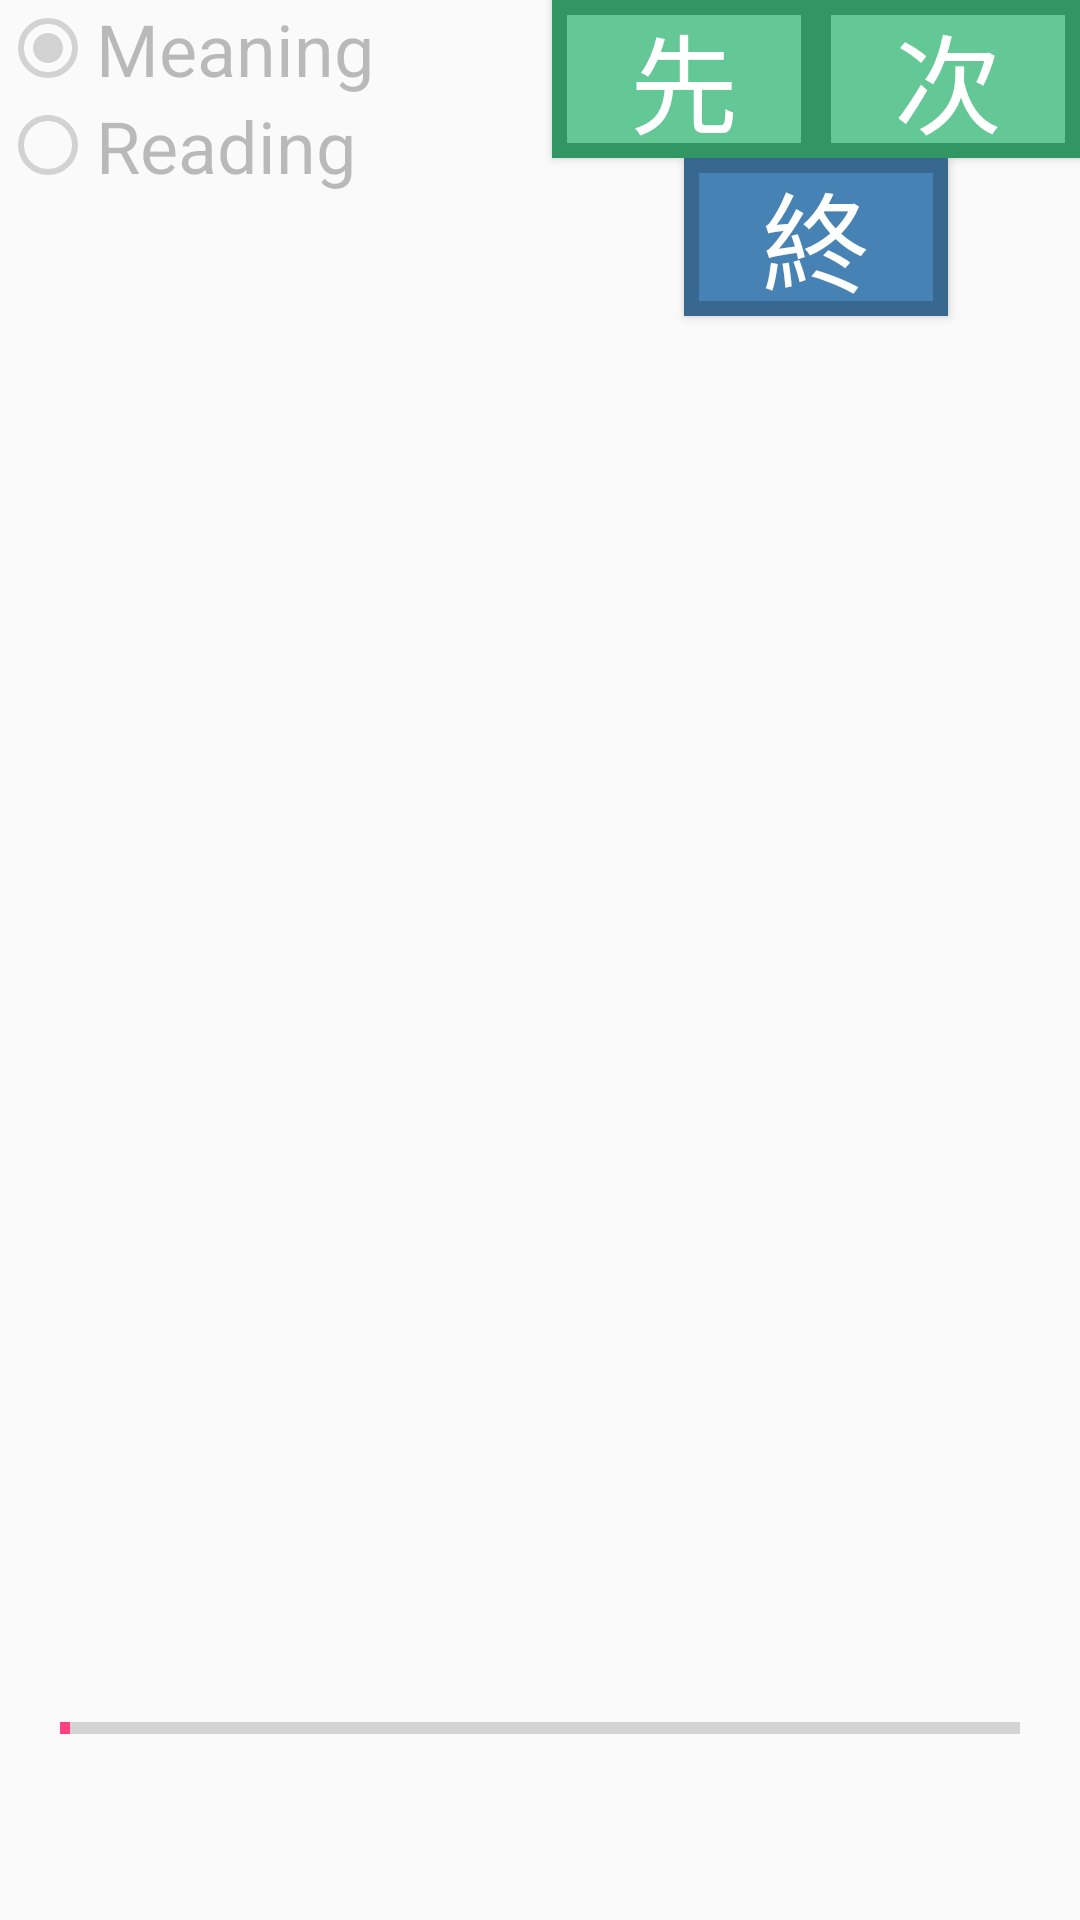

Layout XML and referenced resources for this Android screen:
<!-- AndroidManifest.xml: application theme AppTheme -->
<!-- res/layout/fragment_genki_shiken.xml -->
<?xml version="1.0" encoding="utf-8"?>
<android.support.constraint.ConstraintLayout
    xmlns:android="http://schemas.android.com/apk/res/android"
    xmlns:app="http://schemas.android.com/apk/res-auto"
    xmlns:tools="http://schemas.android.com/tools"
    android:layout_width="match_parent"
    android:layout_height="match_parent">

    <RadioGroup
        android:id="@+id/rg_lesson_focus"
        android:layout_width="wrap_content"
        android:layout_height="wrap_content"
        android:orientation="vertical"
        app:layout_constraintLeft_toLeftOf="parent"
        app:layout_constraintTop_toTopOf="parent">

        <RadioButton
            android:id="@+id/rb_meaning"
            android:layout_width="wrap_content"
            android:layout_height="wrap_content"
            android:checked="true"
            android:enabled="false"
            android:text="@string/question_meaning"
            android:textSize="24sp"/>

        <RadioButton
            android:id="@+id/rb_reading"
            android:layout_width="wrap_content"
            android:layout_height="wrap_content"
            android:enabled="false"
            android:text="@string/question_reading"
            android:textSize="24sp"/>
    </RadioGroup>

    <Button
        android:id="@+id/bt_prev"
        style="@style/button_text"
        android:layout_width="wrap_content"
        android:layout_height="wrap_content"
        android:background="@drawable/next_prev"
        android:text="@string/prev_button_label"
        app:layout_constraintRight_toLeftOf="@+id/bt_next"
        app:layout_constraintTop_toTopOf="parent"/>

    <Button
        android:id="@+id/bt_next"
        style="@style/button_text"
        android:layout_width="wrap_content"
        android:layout_height="wrap_content"
        android:background="@drawable/next_prev"
        android:text="@string/next_button_label"
        app:layout_constraintRight_toRightOf="parent"
        app:layout_constraintTop_toTopOf="parent"/>

    <Button
        android:id="@+id/bt_finish"
        style="@style/button_text"
        android:layout_width="wrap_content"
        android:layout_height="wrap_content"
        android:background="@drawable/finish"
        android:text="@string/finish_button_label"
        app:layout_constraintLeft_toLeftOf="@+id/bt_prev"
        app:layout_constraintRight_toRightOf="parent"
        app:layout_constraintTop_toBottomOf="@+id/bt_next"/>

    <android.support.constraint.Guideline
        android:id="@+id/guideline_top_third"
        android:layout_width="wrap_content"
        android:layout_height="wrap_content"
        android:orientation="horizontal"
        app:layout_constraintGuide_percent="0.33"
        tools:layout_editor_absoluteY="169dp"
        tools:layout_editor_absoluteX="0dp"/>

    <include
        layout="@layout/recycler_view"
        android:layout_width="0dp"
        android:layout_height="0dp"
        app:layout_constraintBottom_toTopOf="@+id/guideline_bottom_fifth"
        app:layout_constraintLeft_toLeftOf="parent"
        app:layout_constraintRight_toRightOf="parent"
        app:layout_constraintTop_toTopOf="@+id/guideline_top_third"/>

    <include
        layout="@layout/results_card"
        android:layout_width="0dp"
        android:layout_height="0dp"
        android:visibility="gone"
        app:layout_constraintBottom_toTopOf="@+id/guideline_bottom_fifth"
        app:layout_constraintLeft_toLeftOf="parent"
        app:layout_constraintRight_toRightOf="parent"
        app:layout_constraintTop_toTopOf="@+id/guideline_top_third"/>

    <android.support.constraint.Guideline
        android:id="@+id/guideline_bottom_fifth"
        android:layout_width="wrap_content"
        android:layout_height="wrap_content"
        android:orientation="horizontal"
        app:layout_constraintGuide_percent="0.8"
        tools:layout_editor_absoluteY="409dp"
        tools:layout_editor_absoluteX="0dp"/>

    <include
        layout="@layout/progress_bar"
        android:layout_width="0dp"
        android:layout_height="wrap_content"
        app:layout_constraintBottom_toBottomOf="parent"
        app:layout_constraintLeft_toLeftOf="parent"
        app:layout_constraintRight_toRightOf="parent"
        app:layout_constraintTop_toTopOf="@+id/guideline_bottom_fifth"/>

</android.support.constraint.ConstraintLayout>
<!-- res/layout/recycler_view.xml (included above) -->
<?xml version="1.0" encoding="utf-8"?>
<android.support.v7.widget.RecyclerView
    xmlns:android="http://schemas.android.com/apk/res/android"
    android:id="@+id/fragment_genkishiken_recycler_view"
    android:layout_width="match_parent"
    android:layout_height="match_parent"
    android:gravity="center"/>
<!-- res/layout/results_card.xml (included above) -->
<?xml version="1.0" encoding="utf-8"?>
<android.support.v7.widget.CardView
    xmlns:android="http://schemas.android.com/apk/res/android"
    xmlns:app="http://schemas.android.com/apk/res-auto"
    xmlns:tools="http://schemas.android.com/tools"
    android:id="@+id/cv_results"
    android:layout_width="match_parent"
    android:layout_height="match_parent"
    android:layout_margin="10dp"
    android:background="@drawable/card"
    android:clickable="true"
    android:elevation="@dimen/cardview_default_elevation"
    android:minHeight="100dp"
    android:minWidth="100dp"
    app:cardCornerRadius="20dp">

    <android.support.constraint.ConstraintLayout
        android:id="@+id/cl_question"
        android:layout_width="match_parent"
        android:layout_height="match_parent">

        <TextView
            android:id="@+id/tv_results"
            style="@style/question_text"
            android:layout_width="wrap_content"
            android:layout_height="wrap_content"
            android:gravity="center"
            app:layout_constraintBottom_toTopOf="@+id/bt_restart"
            app:layout_constraintLeft_toLeftOf="parent"
            app:layout_constraintRight_toRightOf="parent"
            app:layout_constraintTop_toTopOf="parent"
            app:layout_constraintVertical_chainStyle="packed"
            tools:text="100 out of 100"/>

        <Button
            android:id="@+id/bt_restart"
            android:layout_width="wrap_content"
            android:layout_height="wrap_content"
            android:text="@string/restart_button_label"
            android:textSize="32sp"
            app:layout_constraintBottom_toBottomOf="parent"
            app:layout_constraintLeft_toLeftOf="parent"
            app:layout_constraintRight_toRightOf="parent"
            app:layout_constraintTop_toBottomOf="@+id/tv_results"
            />

    </android.support.constraint.ConstraintLayout>
</android.support.v7.widget.CardView>
<!-- res/layout/progress_bar.xml (included above) -->
<?xml version="1.0" encoding="utf-8"?>
<ProgressBar
    xmlns:android="http://schemas.android.com/apk/res/android"
    xmlns:app="http://schemas.android.com/apk/res-auto"
    xmlns:tools="http://schemas.android.com/tools"
    android:id="@+id/pb_question_progress"
    style="?android:attr/progressBarStyleHorizontal"
    android:layout_width="match_parent"
    android:layout_height="wrap_content"
    android:indeterminate="false"
    android:padding="20dp"
    android:progress="1"
    />
<!-- resources referenced by this layout -->
<resources>
  <!-- drawable card (drawable) -->
  <?xml version="1.0" encoding="UTF-8"?>
  <shape xmlns:android="http://schemas.android.com/apk/res/android">
      <solid android:color="@color/slide_main"/>
      <stroke
          android:width="10dp"
          android:color="@color/slide_border"/>
  </shape>
  <!-- drawable finish (drawable) -->
  <?xml version="1.0" encoding="utf-8"?>
  <selector xmlns:android="http://schemas.android.com/apk/res/android">
  
      <item android:state_enabled="false">
          <shape>
              <solid android:color="@color/finish_bt_disabled"/>
              <stroke
                  android:width="5dp"
                  android:color="@color/finish_bt_border_disabled"/>
          </shape>
      </item>
  
      <item android:state_pressed="true">
          <shape>
              <solid android:color="@color/finish_bt_pressed"/>
              <stroke
                  android:width="5dp"
                  android:color="@color/finish_bt_border"/>
          </shape>
      </item>
  
      
      <item>
          <shape>
              <solid android:color="@color/finish_bt_main"/>
              <stroke
                  android:width="5dp"
                  android:color="@color/finish_bt_border"/>
          </shape>
      </item>
  </selector>
  <string name="finish_button_label">終</string>
  <string name="next_button_label">次</string>
  <string name="prev_button_label">先</string>
  <string name="question_meaning">Meaning</string>
  <string name="question_reading">Reading</string>
  <string name="restart_button_label">再</string>
  <style name="button_text" parent="AppTheme">
          <item name="android:textSize">36sp</item>
          <item name="android:textColor">@color/navigation_bt_text</item>
      </style>
  <style name="question_text" parent="AppTheme">
          <item name="android:textSize">72sp</item>
      </style>
  <style name="AppTheme" parent="Theme.AppCompat.Light.DarkActionBar">
          
          <item name="colorPrimary">@color/colorPrimary</item>
          <item name="colorPrimaryDark">@color/colorPrimaryDark</item>
          <item name="colorAccent">@color/colorAccent</item>
          <item name="preferenceTheme">@style/PreferenceThemeOverlay</item>
      </style>
  <color name="slide_main">#C85064</color>
  <color name="slide_border">#961E32</color>
  <color name="finish_bt_disabled">#4D4682B4</color>
  <color name="finish_bt_border_disabled">#4D38678F</color>
  <color name="finish_bt_pressed">@color/finish_bt_border</color>
  <color name="finish_bt_border">#38678F</color>
  <color name="finish_bt_main">#4682B4</color>
  <color name="next_and_prev_bt_disabled">#4D64C896</color>
  <color name="next_and_prev_bt_border_disabled">#4D329664</color>
  <color name="next_and_prev_bt_pressed">@color/next_and_prev_bt_border</color>
  <color name="next_and_prev_bt_border">#329664</color>
  <color name="next_and_prev_bt_main">#64C896</color>
  <color name="navigation_bt_text">@android:color/white</color>
  <color name="colorPrimary">#3F51B5</color>
  <color name="colorPrimaryDark">#303F9F</color>
  <color name="colorAccent">#FF4081</color>
</resources>
